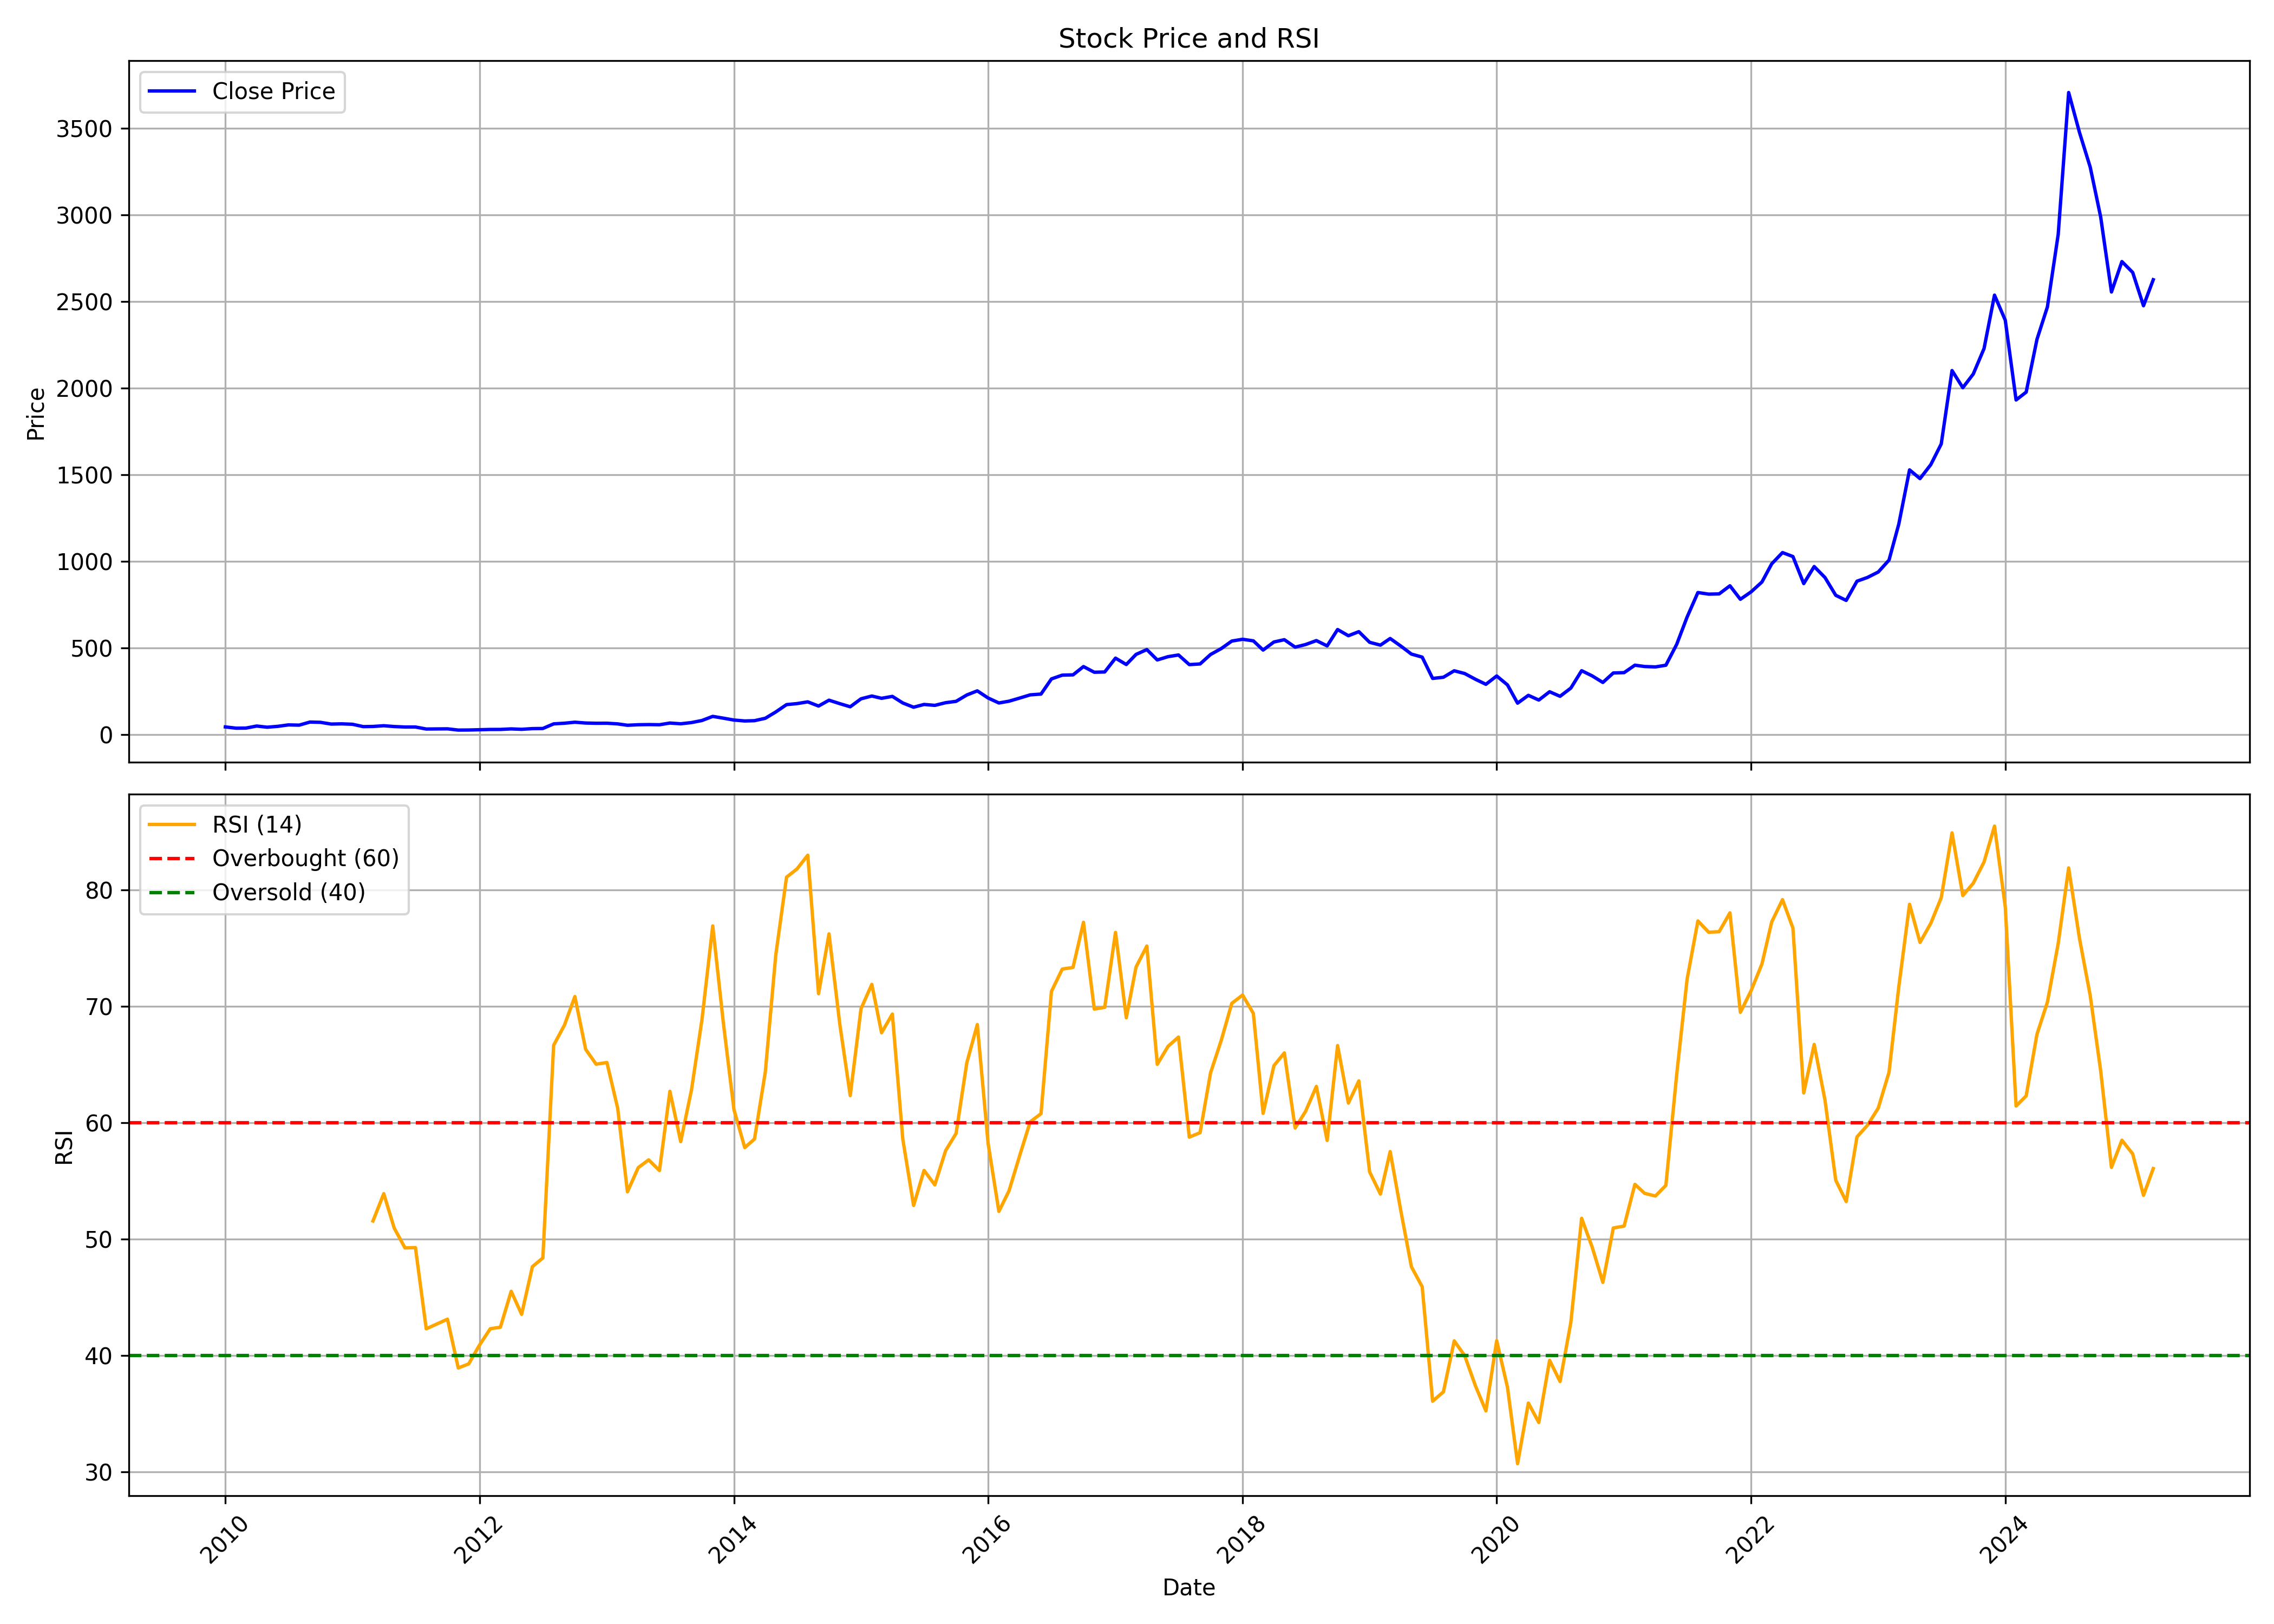

The file beside this chart, header and first rows:
, date, symbol, open, high, low, close, volume, rsi
0, 2010-01-01, TIIL, 37.54, 60.12, 37.54, 44.84, 936979, 
1, 2010-02-01, TIIL, 45.26, 48.39, 35.99, 37.66, 169607, 
2, 2010-03-01, TIIL, 37.66, 41.71, 36.78, 38.2, 481184, 
3, 2010-04-01, TIIL, 38, 54.11, 38, 50.06, 1004722, 
4, 2010-05-01, TIIL, 50.19, 52.19, 39.54, 43.3, 201848, 
5, 2010-06-01, TIIL, 43.34, 50.1, 40.25, 48.35, 157986, 
6, 2010-07-01, TIIL, 47.35, 60.21, 46.89, 56.62, 960055, 
7, 2010-08-01, TIIL, 56.78, 59.87, 54.11, 55.24, 481111, 
8, 2010-09-01, TIIL, 55.28, 82.04, 55.03, 73.03, 8274985, 
9, 2010-10-01, TIIL, 75.4, 80.27, 69.98, 71.43, 926423, 
10, 2010-11-01, TIIL, 73.78, 76, 51.66, 61.4, 2116584, 
11, 2010-12-01, TIIL, 61.48, 65.71, 54.31, 62.72, 186180, 
12, 2011-01-01, TIIL, 62.55, 64.64, 52.95, 60.29, 526661, 
13, 2011-02-01, TIIL, 60.55, 60.63, 43.72, 46.71, 197558, 
14, 2011-03-01, TIIL, 46.63, 49.96, 42.7, 47.61, 252868, 51.56
15, 2011-04-01, TIIL, 46.75, 62.25, 45.73, 51.79, 861019, 53.9
16, 2011-05-01, TIIL, 51.54, 53.07, 44.45, 47.14, 156973, 50.95
17, 2011-06-01, TIIL, 46.97, 50.72, 42.23, 44.41, 172161, 49.25
18, 2011-07-01, TIIL, 45.22, 56.53, 44.02, 44.45, 1104507, 49.27
19, 2011-08-01, TIIL, 44.66, 45.17, 30.06, 32.83, 276956, 42.3
20, 2011-09-01, TIIL, 32.83, 39.2, 31.81, 33.39, 211308, 42.72
21, 2011-10-01, TIIL, 35, 35.74, 31.76, 33.9, 64295, 43.13
22, 2011-11-01, TIIL, 34.12, 35, 26.33, 26.73, 60245, 38.94
23, 2011-12-01, TIIL, 27.21, 28.78, 23.32, 27.12, 32208, 39.29
24, 2012-01-01, TIIL, 27.12, 34.95, 24.8, 28.87, 70592, 40.9
25, 2012-02-01, TIIL, 29.62, 39.72, 29.22, 30.36, 345517, 42.31
26, 2012-03-01, TIIL, 29.92, 33.95, 28.96, 30.49, 283567, 42.44
27, 2012-04-01, TIIL, 30.01, 40.2, 29.75, 33.55, 155200, 45.52
28, 2012-05-01, TIIL, 33.42, 35.43, 29.75, 31.15, 68506, 43.55
29, 2012-06-01, TIIL, 32.33, 37.62, 29.83, 35.17, 36762, 47.64
30, 2012-07-01, TIIL, 34.56, 36.96, 32.15, 35.91, 104232, 48.38
31, 2012-08-01, TIIL, 35.87, 73.4, 35.3, 62.51, 1283054, 66.65
32, 2012-09-01, TIIL, 61.24, 67.76, 61.24, 66.32, 86718, 68.37
33, 2012-10-01, TIIL, 65.86, 78.94, 65.86, 72.07, 180753, 70.83
34, 2012-11-01, TIIL, 73.09, 77.17, 63.86, 67.37, 50851, 66.3
35, 2012-12-01, TIIL, 66.48, 72.68, 62.3, 66.03, 68335, 65.02
36, 2013-01-01, TIIL, 63.11, 71.87, 60.19, 66.3, 54773, 65.17
37, 2013-02-01, TIIL, 64.14, 72.63, 59.29, 62.43, 55417, 61.24
38, 2013-03-01, TIIL, 64.68, 64.68, 51.34, 54.53, 51427, 54.06
39, 2013-04-01, TIIL, 59.29, 60.19, 51.21, 57.49, 538226, 56.14
40, 2013-05-01, TIIL, 57.49, 64.64, 55.47, 58.44, 10040, 56.81
41, 2013-06-01, TIIL, 58.44, 62.39, 53.95, 57.49, 4671, 55.89
42, 2013-07-01, TIIL, 62.35, 73.66, 59.29, 67.38, 43108, 62.69
43, 2013-08-01, TIIL, 63.33, 72.77, 58.44, 62.97, 957522, 58.37
44, 2013-09-01, TIIL, 61.09, 70.07, 61.09, 70.07, 6114, 62.82
45, 2013-10-01, TIIL, 72.09, 86.87, 68.39, 81.98, 70114, 68.83
46, 2013-11-01, TIIL, 80.68, 106.3, 78.79, 105.8, 450563, 76.89
47, 2013-12-01, TIIL, 107.7, 112.2, 92.97, 95.61, 269428, 68.7
48, 2014-01-01, TIIL, 96.12, 111.4, 83.18, 84.56, 196572, 61.11
49, 2014-02-01, TIIL, 85.12, 87.57, 69.45, 79.34, 67890, 57.86
50, 2014-03-01, TIIL, 80.41, 88.63, 69.78, 80.96, 269390, 58.6
51, 2014-04-01, TIIL, 80.87, 103.7, 79.57, 94.82, 287692, 64.34
52, 2014-05-01, TIIL, 94.82, 140.5, 89.74, 131.1, 1323683, 74.37
53, 2014-06-01, TIIL, 136.9, 174.8, 131.3, 173.7, 1232824, 81.08
54, 2014-07-01, TIIL, 177.1, 208.9, 158, 179.5, 841593, 81.78
55, 2014-08-01, TIIL, 177.9, 201.3, 147.9, 189.6, 992103, 82.97
56, 2014-09-01, TIIL, 190.5, 208.2, 162.7, 165.4, 937423, 71.08
57, 2014-10-01, TIIL, 166.3, 201, 164.1, 199.2, 419645, 76.21
58, 2014-11-01, TIIL, 205.7, 205.7, 168.5, 179.2, 375492, 68.46
59, 2014-12-01, TIIL, 176.8, 180.3, 153, 161.2, 754699, 62.32
... 123 more rows
